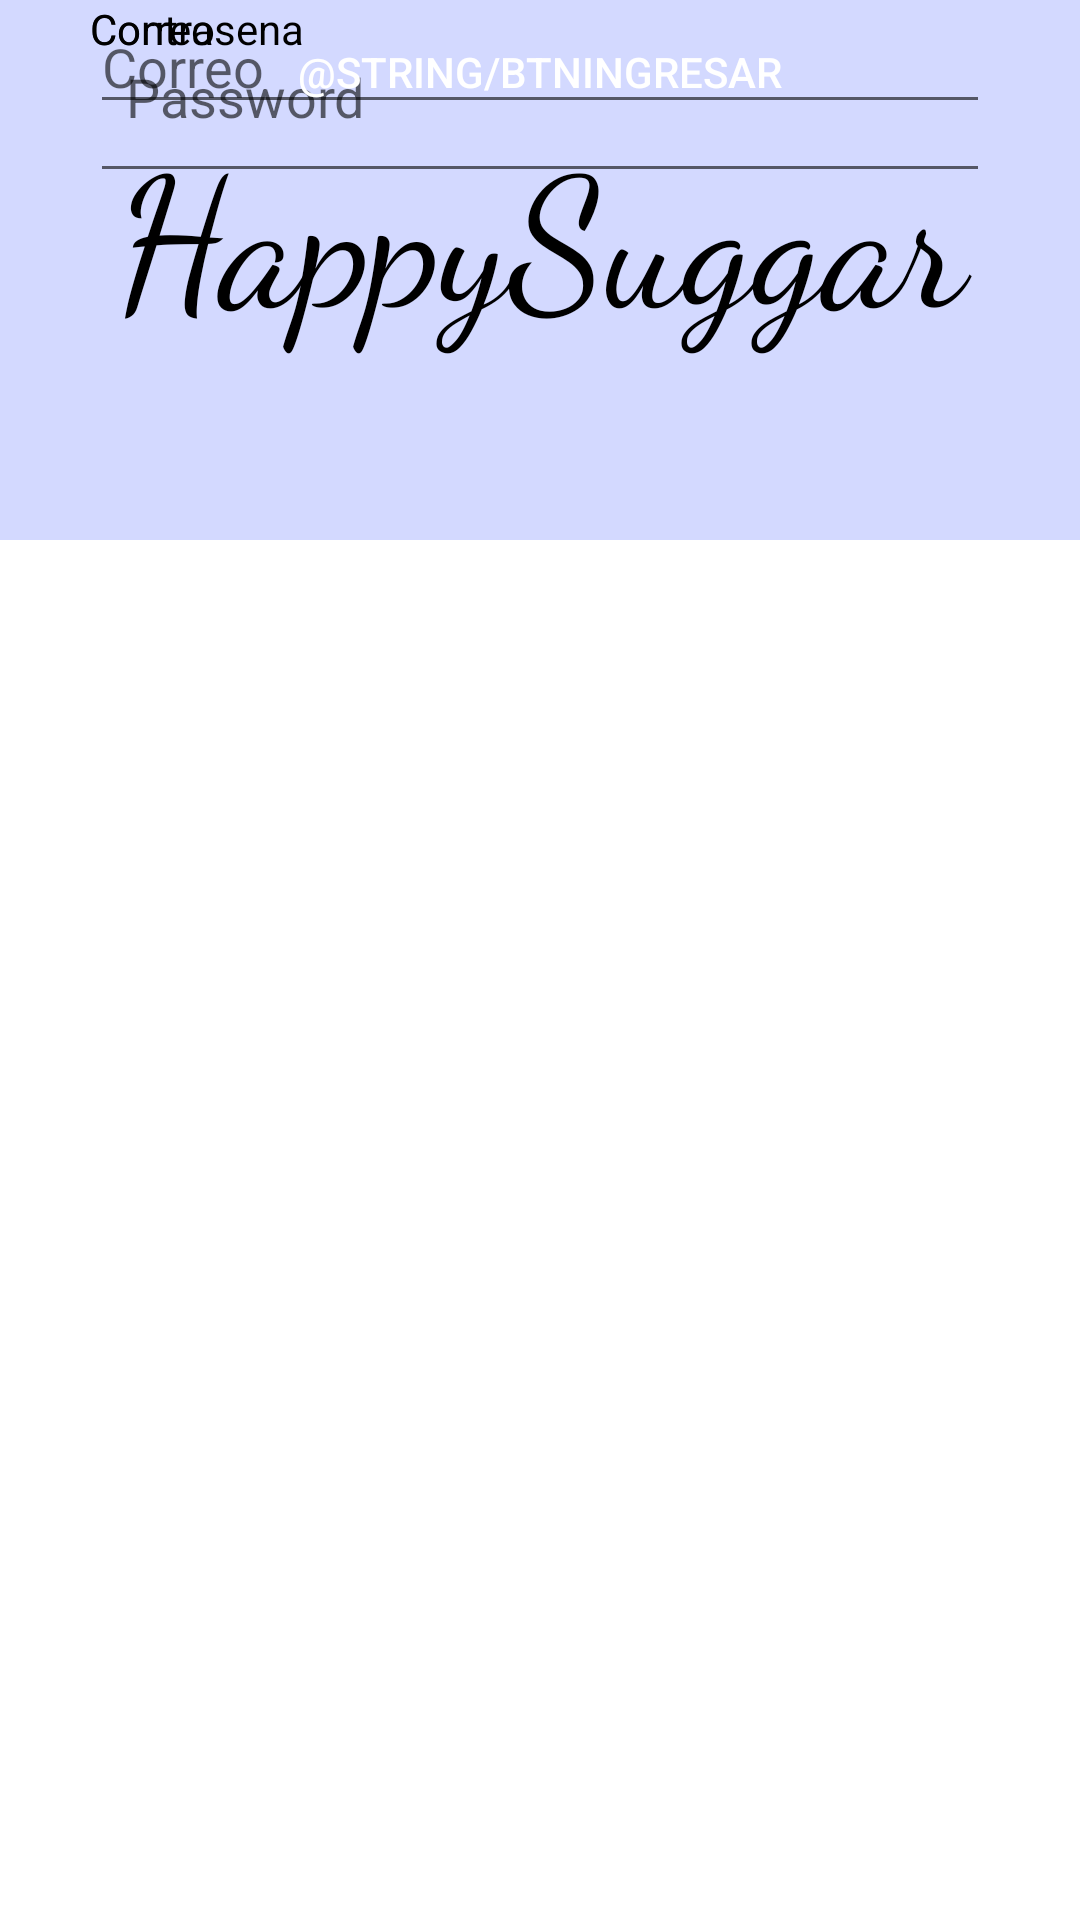

Layout XML and referenced resources for this Android screen:
<!-- AndroidManifest.xml: application theme Theme.ProyectoHappySuggar -->
<!-- res/layout/activity_iniciosesion.xml -->
<?xml version="1.0" encoding="utf-8"?>
<androidx.constraintlayout.widget.ConstraintLayout xmlns:android="http://schemas.android.com/apk/res/android"
    xmlns:app="http://schemas.android.com/apk/res-auto"
    xmlns:tools="http://schemas.android.com/tools"
    android:layout_width="match_parent"
    android:layout_height="match_parent"
    tools:context=".iniciosesion">

    <TextView
        android:layout_width="match_parent"
        android:layout_height="180dp"
        android:background="@drawable/bg"
        android:fontFamily="cursive"
        android:paddingVertical="35dp"
        android:text="HappySuggar"
        android:textAlignment="center"
        android:textColor="#000"
        android:textSize="60sp"
        tools:layout_editor_absoluteX="0dp"
        tools:layout_editor_absoluteY="1dp" />

    <TextView
        android:layout_width="match_parent"
        android:layout_height="wrap_content"
        android:layout_marginHorizontal="30dp"
        android:text="Correo"
        android:textColor="#000"
        tools:layout_editor_absoluteX="44dp"
        tools:layout_editor_absoluteY="216dp" />

    <EditText
        android:layout_width="match_parent"
        android:layout_height="wrap_content"
        android:layout_marginHorizontal="30dp"
        android:hint="Correo"
        android:text=""
        tools:layout_editor_absoluteX="44dp"
        tools:layout_editor_absoluteY="235dp" />

    <TextView
        android:layout_width="match_parent"
        android:layout_height="wrap_content"
        android:layout_marginHorizontal="30dp"
        android:text="Contrasena"
        android:textColor="#000"
        tools:layout_editor_absoluteX="73dp"
        tools:layout_editor_absoluteY="319dp" />

    <EditText
        android:layout_width="match_parent"
        android:layout_height="wrap_content"
        android:layout_marginHorizontal="30dp"
        android:hint="Password"
        android:inputType="textPassword"
        android:paddingHorizontal="12dp"
        android:paddingVertical="20dp"
        tools:layout_editor_absoluteX="30dp"
        tools:layout_editor_absoluteY="333dp" />

    <Button
        android:id="@+id/Ingresar"
        android:layout_width="match_parent"
        android:layout_height="wrap_content"
        android:layout_marginHorizontal="30dp"
        android:layout_marginVertical="20dp"
        android:background="@drawable/button_bg"
        android:text="@string/btnIngresar"
        android:textColor="#FFFF"
        tools:layout_editor_absoluteX="30dp"
        tools:layout_editor_absoluteY="618dp" />

</androidx.constraintlayout.widget.ConstraintLayout>
<!-- resources referenced by this layout -->
<resources>
  <!-- drawable bg: jpg bitmap (drawable, 40554 bytes) -->
  <style name="Theme.ProyectoHappySuggar" parent="Theme.MaterialComponents.DayNight.DarkActionBar">
          
          <item name="colorPrimary">@color/purple_500</item>
          <item name="colorPrimaryVariant">@color/purple_700</item>
          <item name="colorOnPrimary">@color/white</item>
          
          <item name="colorSecondary">@color/teal_200</item>
          <item name="colorSecondaryVariant">@color/teal_700</item>
          <item name="colorOnSecondary">@color/black</item>
          
          <item name="android:statusBarColor" tools:targetApi="l">?attr/colorPrimaryVariant</item>
          
      </style>
  <!-- not gathered from this repository: default colours our renderer supplied (Android Studio template values) -->
  <color name="purple_500">#FF6200EE</color>
  <color name="purple_700">#FF3700B3</color>
  <color name="teal_200">#FF03DAC5</color>
  <color name="teal_700">#FF018786</color>
  <color name="black">#FF000000</color>
  <color name="white">#FFFFFFFF</color>
</resources>
